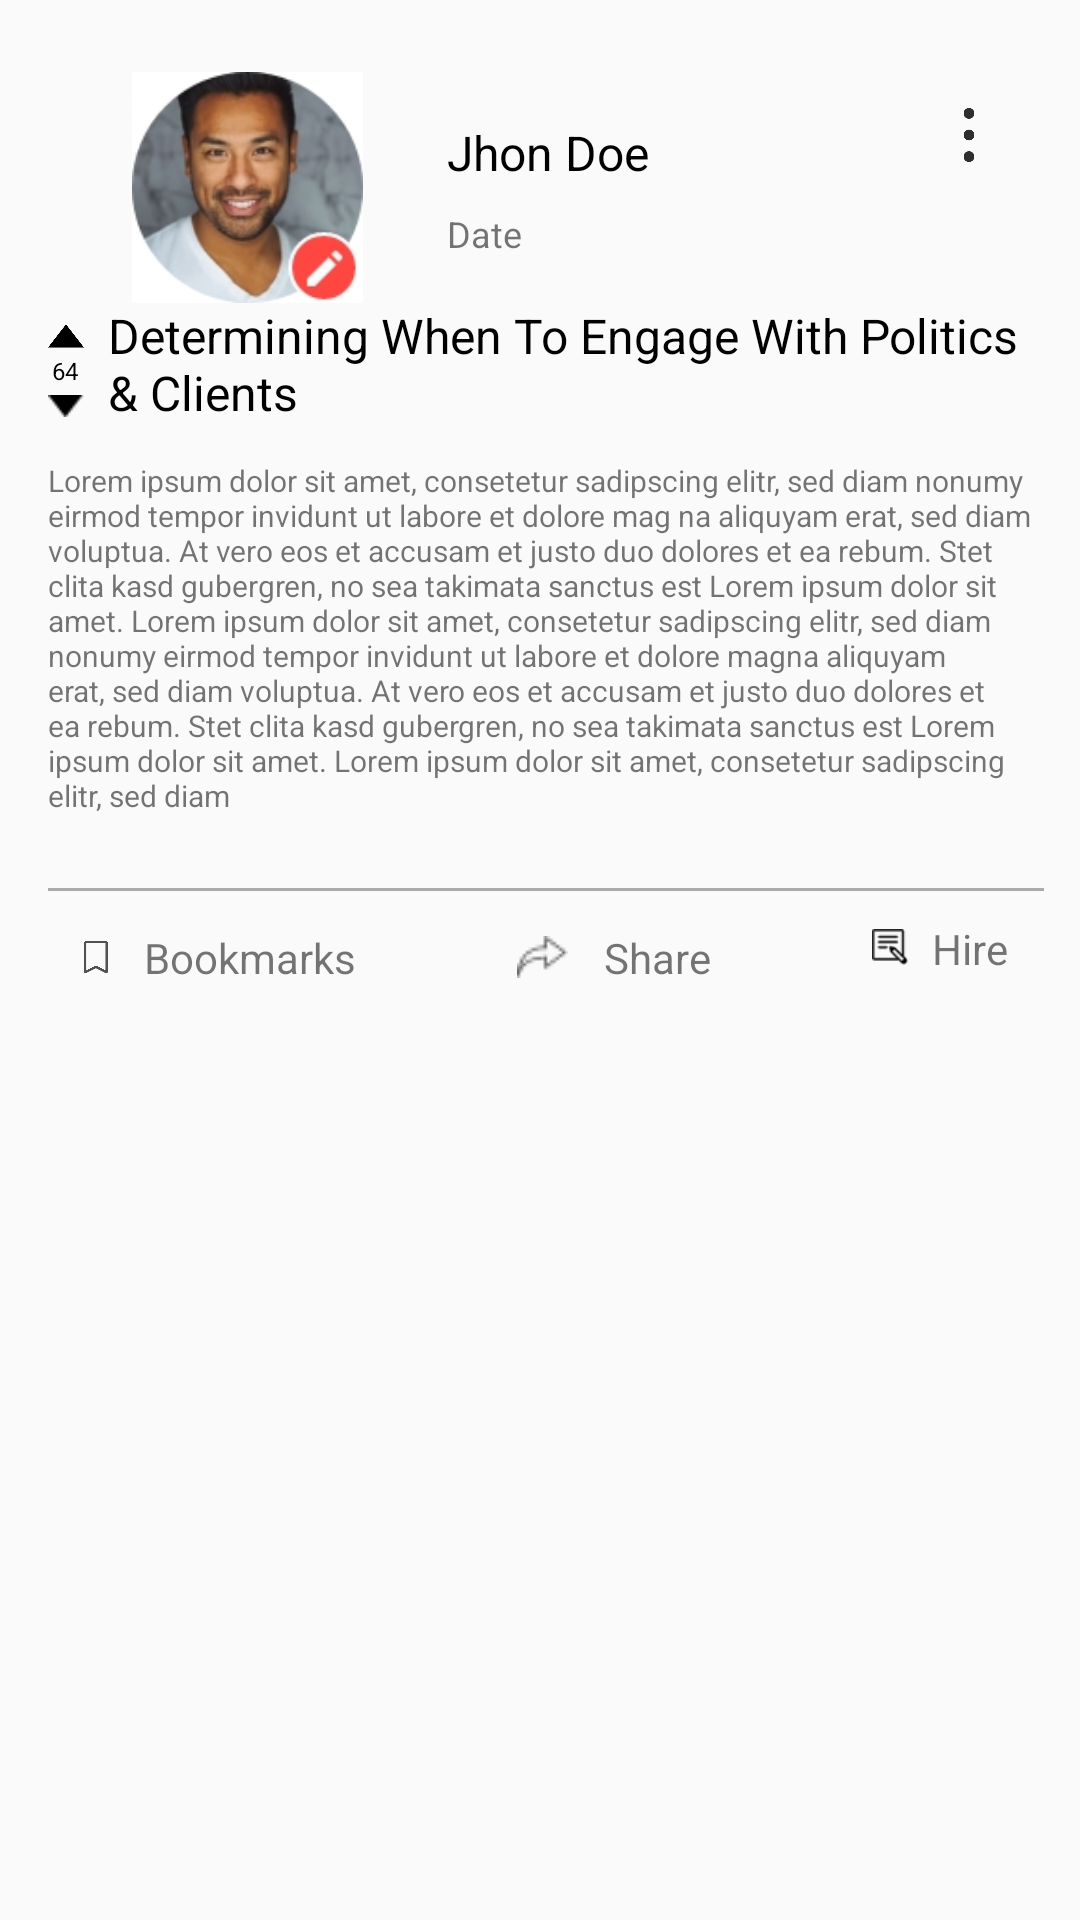

The Android layout XML behind this screen, and the referenced resources:
<!-- AndroidManifest.xml: application theme AppTheme -->
<!-- res/layout/home_article_card.xml -->
<?xml version="1.0" encoding="utf-8"?>
<androidx.constraintlayout.widget.ConstraintLayout xmlns:android="http://schemas.android.com/apk/res/android"
    xmlns:app="http://schemas.android.com/apk/res-auto"
    android:layout_width="match_parent"
    android:layout_height="match_parent">

    <TextView
        android:id="@+id/textView15"
        android:layout_width="wrap_content"
        android:layout_height="wrap_content"
        android:layout_marginEnd="12dp"
        android:text="@string/hire"
        app:layout_constraintBottom_toBottomOf="@+id/imageView13"
        app:layout_constraintEnd_toEndOf="@+id/view2"
        app:layout_constraintTop_toTopOf="@+id/imageView13"
        app:layout_constraintVertical_bias="0.444" />

    <ImageView
        android:id="@+id/imageView13"
        android:layout_width="12dp"
        android:layout_height="12dp"
        android:layout_marginEnd="8dp"
        android:contentDescription="@string/todo"
        app:layout_constraintEnd_toStartOf="@+id/textView15"
        app:layout_constraintTop_toTopOf="@+id/textView12"
        app:srcCompat="@drawable/hire_icon" />

    <TextView
        android:id="@+id/textView14"
        android:layout_width="wrap_content"
        android:layout_height="wrap_content"
        android:text="@string/share"
        android:drawablePadding="12dp"
        app:layout_constraintEnd_toStartOf="@+id/imageView13"
        app:layout_constraintStart_toEndOf="@+id/textView12"
        app:layout_constraintTop_toTopOf="@+id/textView12"
        app:drawableStartCompat="@drawable/icon_share9" />

    <ImageView
        android:id="@+id/imageView6"
        android:layout_width="93dp"
        android:layout_height="77dp"
        android:layout_marginStart="8dp"
        android:layout_marginTop="24dp"
        android:contentDescription="@string/user_image"
        app:layout_constraintStart_toEndOf="@+id/imageView8"
        app:layout_constraintTop_toTopOf="parent"
        app:srcCompat="@drawable/avatar" />

    <TextView
        android:id="@+id/textView7"
        style="@style/title"
        android:layout_width="wrap_content"
        android:layout_height="wrap_content"
        android:layout_marginStart="20dp"
        android:layout_marginTop="16dp"
        android:text="@string/Name"
        app:layout_constraintStart_toEndOf="@+id/imageView6"
        app:layout_constraintTop_toTopOf="@+id/imageView6" />

    <TextView
        android:id="@+id/textView8"
        android:layout_width="wrap_content"
        android:layout_height="wrap_content"
        android:layout_marginTop="8dp"
        android:textSize="12sp"
        android:text="@string/date"
        app:layout_constraintStart_toStartOf="@+id/textView7"
        app:layout_constraintTop_toBottomOf="@+id/textView7" />

    <ImageView
        android:id="@+id/imageView7"
        android:layout_width="18dp"
        android:layout_height="18dp"
        android:layout_marginEnd="28dp"
        android:layout_marginTop="12dp"
        android:contentDescription="@string/options"
        app:layout_constraintEnd_toEndOf="parent"
        app:layout_constraintTop_toTopOf="@+id/imageView6"
        app:srcCompat="@drawable/options_icon" />

    <TextView
        android:id="@+id/textView9"
        style="@style/title"
        android:layout_width="0dp"
        android:layout_height="wrap_content"
        android:layout_marginEnd="12dp"
        android:text="@string/title"
        app:layout_constraintEnd_toEndOf="parent"
        app:layout_constraintStart_toStartOf="@+id/imageView6"
        app:layout_constraintTop_toBottomOf="@+id/imageView6" />

    <ImageView
        android:id="@+id/imageView8"
        android:layout_width="12dp"
        android:layout_height="12dp"
        android:layout_marginStart="16dp"
        android:layout_marginTop="5dp"
        android:contentDescription="@string/todo"
        app:layout_constraintStart_toStartOf="parent"
        app:layout_constraintTop_toTopOf="@+id/textView9"
        app:srcCompat="@drawable/sort_down_icon" />

    <TextView
        android:id="@+id/textView10"
        style="@style/count"
        android:layout_width="wrap_content"
        android:layout_height="wrap_content"
        android:layout_marginTop="0dp"
        android:text="@string/count"
        app:layout_constraintEnd_toEndOf="@+id/imageView8"
        app:layout_constraintHorizontal_bias="0.375"
        app:layout_constraintStart_toStartOf="@+id/imageView8"
        app:layout_constraintTop_toBottomOf="@+id/imageView8" />

    <ImageView
        android:id="@+id/imageView9"
        android:layout_width="12dp"
        android:layout_height="12dp"
        app:layout_constraintBottom_toBottomOf="@+id/textView9"
        app:layout_constraintEnd_toEndOf="@+id/imageView8"
        app:layout_constraintHorizontal_bias="0.0"
        app:layout_constraintStart_toStartOf="@+id/imageView8"
        app:layout_constraintTop_toBottomOf="@+id/textView10"
        app:srcCompat="@drawable/sort_up_icon"
        android:contentDescription="@string/todo" />

    <TextView
        android:id="@+id/textView11"
        style="@style/post"
        android:layout_width="0dp"
        android:layout_height="wrap_content"
        android:layout_marginTop="12dp"
        android:layout_marginEnd="12dp"
        android:text="@string/post"
        app:layout_constraintEnd_toEndOf="parent"
        app:layout_constraintStart_toStartOf="@+id/imageView8"
        app:layout_constraintTop_toBottomOf="@+id/imageView9" />

    <View
        android:id="@+id/view2"
        android:layout_width="0dp"
        android:layout_height="1dp"
        android:layout_marginTop="24dp"
        android:background="@android:color/darker_gray"
        app:layout_constraintEnd_toEndOf="@+id/textView11"
        app:layout_constraintHorizontal_bias="0.0"
        app:layout_constraintStart_toStartOf="@+id/textView11"
        app:layout_constraintTop_toBottomOf="@+id/textView11" />

    <ImageView
        android:id="@+id/imageView10"
        android:layout_width="8dp"
        android:layout_height="12dp"
        android:layout_marginStart="12dp"
        android:layout_marginTop="16dp"
        app:layout_constraintStart_toStartOf="@+id/view2"
        app:layout_constraintTop_toBottomOf="@+id/view2"
        app:srcCompat="@drawable/book_mark_icon"
        android:contentDescription="@string/todo" />

    <TextView
        android:id="@+id/textView12"
        android:layout_width="wrap_content"
        android:layout_height="wrap_content"
        android:layout_marginStart="12dp"
        android:text="@string/bookmarks"
        app:layout_constraintBottom_toBottomOf="@+id/imageView10"
        app:layout_constraintStart_toEndOf="@+id/imageView10"
        app:layout_constraintTop_toTopOf="@+id/imageView10" />
</androidx.constraintlayout.widget.ConstraintLayout>
<!-- resources referenced by this layout -->
<resources>
  <!-- drawable avatar: jpg bitmap (drawable, 13603 bytes) -->
  <!-- drawable book_mark_icon: png bitmap (drawable, 2006 bytes) -->
  <!-- drawable hire_icon: png bitmap (drawable, 557 bytes) -->
  <!-- drawable icon_share9: png bitmap (drawable, 353 bytes) -->
  <!-- drawable options_icon: png bitmap (drawable, 2175 bytes) -->
  <!-- drawable sort_down_icon: png bitmap (drawable, 2129 bytes) -->
  <!-- drawable sort_up_icon: png bitmap (drawable, 255 bytes) -->
  <string name="Name">Jhon Doe</string>
  <string name="bookmarks">Bookmarks</string>
  <string name="count">64</string>
  <string name="date">Date</string>
  <string name="hire">Hire</string>
  <string name="options">Options</string>
  <string name="post">Lorem ipsum dolor sit amet, consetetur sadipscing elitr, sed diam nonumy eirmod tempor invidunt ut labore et dolore mag na aliquyam erat, sed diam voluptua. At vero eos et accusam et justo duo dolores et ea rebum. Stet clita kasd gubergren, no sea takimata sanctus est Lorem ipsum dolor sit amet. Lorem ipsum dolor sit amet, consetetur sadipscing elitr, sed diam nonumy eirmod tempor invidunt ut labore et dolore magna aliquyam erat, sed diam voluptua. At vero eos et accusam et justo duo dolores et ea rebum. Stet clita kasd gubergren, no sea takimata sanctus est Lorem ipsum dolor sit amet. Lorem ipsum dolor sit amet, consetetur sadipscing elitr, sed diam</string>
  <string name="share">Share</string>
  <string name="title">Determining When To Engage With Politics &amp; Clients</string>
  <string name="todo">TODO</string>
  <string name="user_image">User Image</string>
  <style name="count">
          <item name="android:textSize">8sp</item>
          <item name="android:textColor">@color/md_black_1000</item>
          <item name="fontFamily">@font/raleway_bold</item>
      </style>
  <style name="post">
          <item name="android:textSize">10sp</item>
          <item name="fontFamily">@font/poppins_medium</item>
      </style>
  <style name="title">
          <item name="android:textSize">16sp</item>
          <item name="android:textColor">@color/md_black_1000</item>
          <item name="fontFamily">@font/raleway_bold</item>
      </style>
  <style name="AppTheme" parent="Theme.MaterialComponents.Light.NoActionBar.Bridge">
          
          <item name="colorPrimary">@color/colorPrimary</item>
          <item name="colorPrimaryDark">@color/colorPrimaryDark</item>
          <item name="colorAccent">@color/colorAccent</item>
  
  
  
  
      </style>
  <color name="md_black_1000">#000000</color>
  <color name="colorPrimary">#031325
      </color>
  <color name="colorPrimaryDark">#f35b5a
      </color>
  <color name="colorAccent">#f35b5a
      </color>
</resources>
